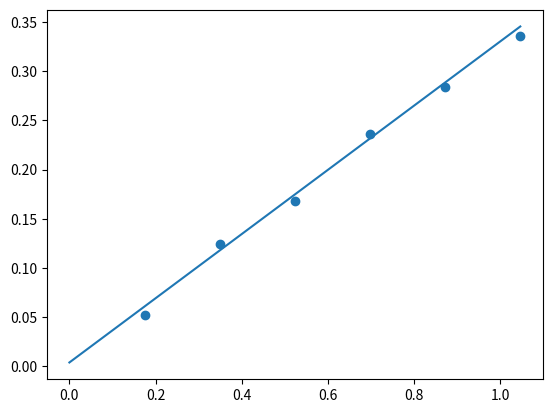

The matplotlib source for this figure:
import numpy as np
import matplotlib.pyplot as plt
M = np.array([0.052, 0.124, 0.168, 0.236, 0.284, 0.336])
fi = np.array([0.1745, 0.3491, 0.5236, 0.6981, 0.8727, 1.0472])

#Radi linearne relacije, Dt će biti gradijent linearne funkcije, gdje je x fi,
#a y vrijednost je M=

def a(M, fi):
    sum_produkt=0
    sum_kvadrata=0
    for i in range(0, len(M)):
        sum_produkt=sum_produkt+M[i]*fi[i]
        sum_kvadrata=sum_kvadrata+(fi[i])**2
    avg_multiple=sum_produkt/len(M)
    avg_kvadrata=sum_kvadrata/len(M)

    return avg_multiple/avg_kvadrata

def sigma_a(M, fi):
    return np.sqrt((1/len(M))*((np.average(M**2))/(np.average(fi**2))-(a(M,fi))**2))
plt.scatter(fi, M)
X=np.linspace(0,max(fi),1000)
Y=a(M,fi)*X+sigma_a(M,fi)
plt.plot(X,Y)
plt.show()
print("Koeficijent je:"+str(a(M,fi))+" s greškom "+ str(sigma_a(M,fi)))
